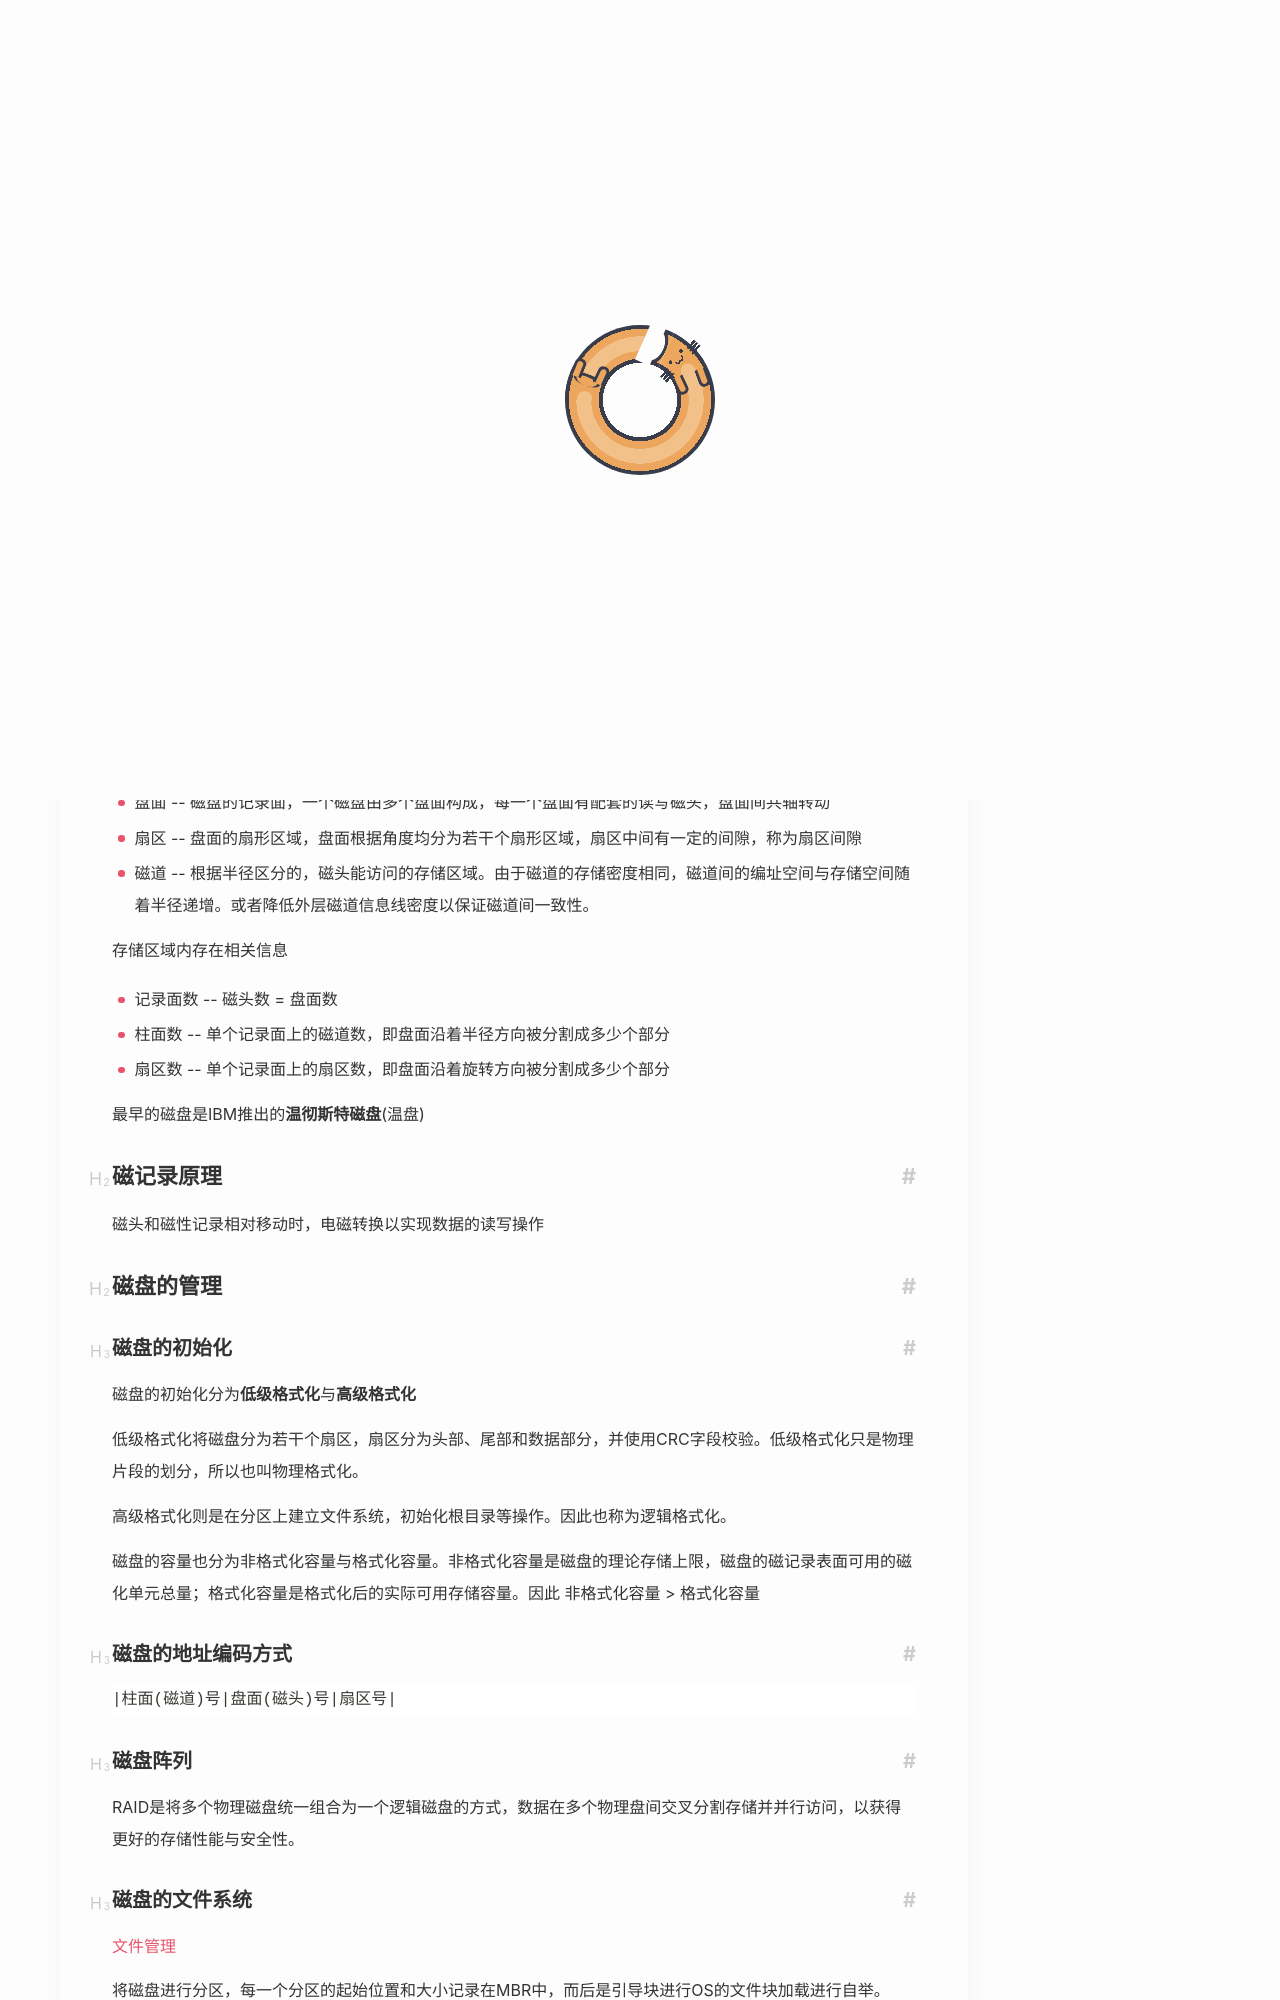

repository: Yuukowww/Yuukowww.github.io · page: CS/408/计组/磁盘/index.html · generator: jekyll

---
title: 磁盘与SSD
date: 2026-06-11
updated: 2026-06-11
description: 计算机组成 -- 磁盘
categories: [OS,计组]
cover: picture/yuki3.jpg
---

# 磁盘存储器

磁盘存储器由**磁盘驱动器**、**磁盘控制器**与**盘片**三个部分构成

磁盘的存储单元，自上而下分为
- 盘面 -- 磁盘的记录面，一个磁盘由多个盘面构成，每一个盘面有配套的读写磁头，盘面间共轴转动
- 扇区 -- 盘面的扇形区域，盘面根据角度均分为若干个扇形区域，扇区中间有一定的间隙，称为扇区间隙
- 磁道 -- 根据半径区分的，磁头能访问的存储区域。由于磁道的存储密度相同，磁道间的编址空间与存储空间随着半径递增。或者降低外层磁道信息线密度以保证磁道间一致性。

存储区域内存在相关信息
- 记录面数 -- 磁头数 = 盘面数
- 柱面数 -- 单个记录面上的磁道数，即盘面沿着半径方向被分割成多少个部分
- 扇区数 -- 单个记录面上的扇区数，即盘面沿着旋转方向被分割成多少个部分

最早的磁盘是IBM推出的**温彻斯特磁盘**(温盘)

## 磁记录原理

磁头和磁性记录相对移动时，电磁转换以实现数据的读写操作



## 磁盘的管理


### 磁盘的初始化

磁盘的初始化分为**低级格式化**与**高级格式化**

低级格式化将磁盘分为若干个扇区，扇区分为头部、尾部和数据部分，并使用CRC字段校验。低级格式化只是物理片段的划分，所以也叫物理格式化。

高级格式化则是在分区上建立文件系统，初始化根目录等操作。因此也称为逻辑格式化。


磁盘的容量也分为非格式化容量与格式化容量。非格式化容量是磁盘的理论存储上限，磁盘的磁记录表面可用的磁化单元总量；格式化容量是格式化后的实际可用存储容量。因此 非格式化容量 > 格式化容量

### 磁盘的地址编码方式

```
|柱面(磁道)号|盘面(磁头)号|扇区号|
```

### 磁盘阵列

RAID是将多个物理磁盘统一组合为一个逻辑磁盘的方式，数据在多个物理盘间交叉分割存储并并行访问，以获得更好的存储性能与安全性。
